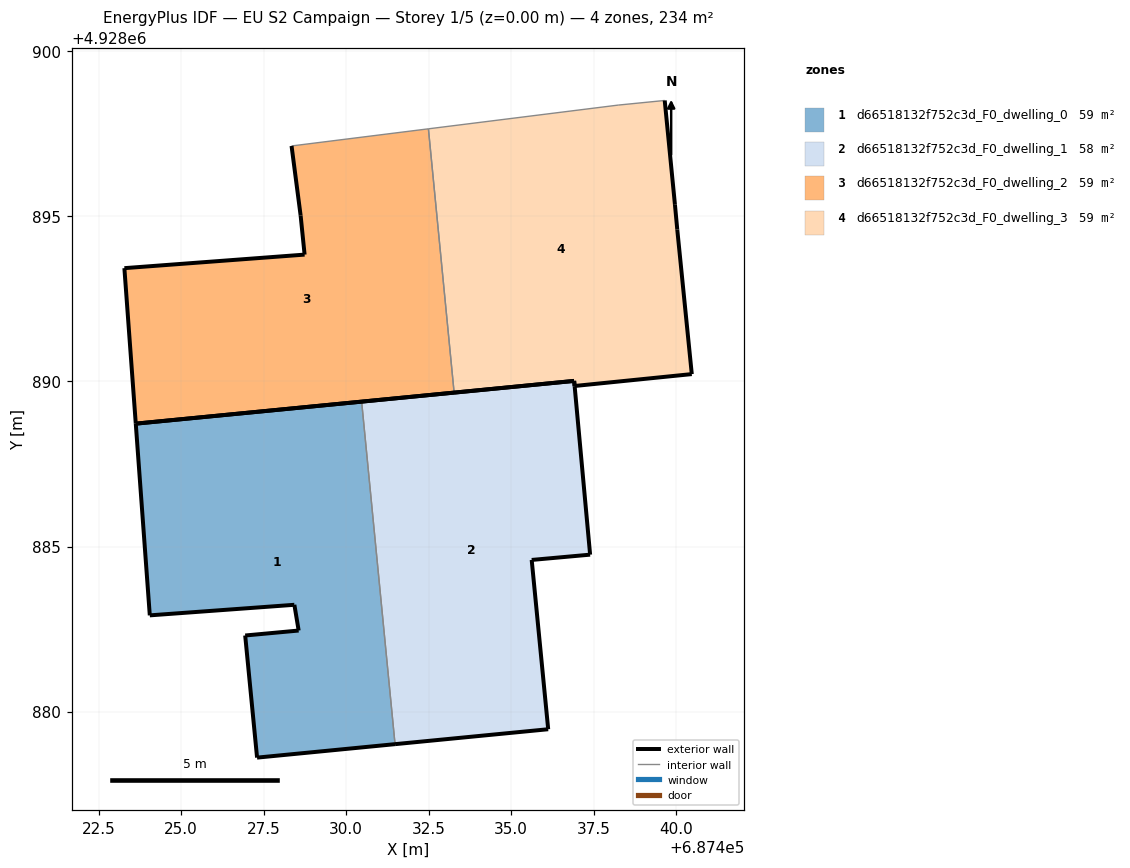
=== STOREY PLAN SPEC (per zone: floor XY polygon, exterior-wall plan segments, windows/doors) ===
zone 1: d66518132f752c3d_F0_dwelling_0  (58.6 m²)
  floor: (687431.48, 4928879.01) (687430.47, 4928889.39) (687423.62, 4928888.72) (687424.05, 4928882.91) (687428.43, 4928883.23) (687428.56, 4928882.45) (687426.94, 4928882.30) (687427.30, 4928878.60)
  exterior wall: (687426.94, 4928882.30) – (687428.56, 4928882.45)  [1.6 m]
  exterior wall: (687428.56, 4928882.45) – (687428.43, 4928883.23)  [0.8 m]
  exterior wall: (687428.43, 4928883.23) – (687424.05, 4928882.91)  [4.4 m]
  exterior wall: (687424.05, 4928882.91) – (687423.62, 4928888.72)  [5.8 m]
  exterior wall: (687423.62, 4928888.72) – (687430.47, 4928889.39)  [6.9 m]
  exterior wall: (687431.48, 4928879.01) – (687427.30, 4928878.60)  [4.2 m]
  exterior wall: (687427.30, 4928878.60) – (687426.94, 4928882.30)  [3.7 m]
  interior walls: 1
zone 2: d66518132f752c3d_F0_dwelling_1  (58.1 m²)
  floor: (687436.12, 4928879.46) (687435.62, 4928884.59) (687437.39, 4928884.75) (687436.92, 4928889.86) (687436.91, 4928890.02) (687436.90, 4928890.02) (687430.47, 4928889.39) (687431.48, 4928879.01)
  exterior wall: (687437.39, 4928884.75) – (687435.62, 4928884.59)  [1.8 m]
  exterior wall: (687435.62, 4928884.59) – (687436.12, 4928879.46)  [5.2 m]
  exterior wall: (687436.12, 4928879.46) – (687431.48, 4928879.01)  [4.7 m]
  exterior wall: (687430.47, 4928889.39) – (687436.90, 4928890.02)  [6.5 m]
  exterior wall: (687436.90, 4928890.02) – (687436.91, 4928890.02)  [0.0 m]
  exterior wall: (687436.91, 4928890.02) – (687436.92, 4928889.86)  [0.2 m]
  exterior wall: (687436.92, 4928889.86) – (687437.39, 4928884.75)  [5.1 m]
  interior walls: 1
zone 3: d66518132f752c3d_F0_dwelling_2  (58.6 m²)
  floor: (687433.27, 4928889.66) (687432.49, 4928897.65) (687428.34, 4928897.13) (687428.62, 4928895.02) (687428.74, 4928893.84) (687423.28, 4928893.43) (687423.62, 4928888.72)
  exterior wall: (687433.27, 4928889.66) – (687423.62, 4928888.72)  [9.7 m]
  exterior wall: (687423.62, 4928888.72) – (687423.28, 4928893.43)  [4.7 m]
  exterior wall: (687423.28, 4928893.43) – (687428.74, 4928893.84)  [5.5 m]
  exterior wall: (687428.74, 4928893.84) – (687428.62, 4928895.02)  [1.2 m]
  exterior wall: (687428.62, 4928895.02) – (687428.34, 4928897.13)  [2.1 m]
  interior walls: 2
zone 4: d66518132f752c3d_F0_dwelling_3  (59.1 m²)
  floor: (687440.47, 4928890.22) (687440.03, 4928894.60) (687439.96, 4928895.35) (687439.65, 4928898.51) (687438.24, 4928898.37) (687432.49, 4928897.65) (687433.27, 4928889.66) (687436.91, 4928890.02) (687436.92, 4928889.86)
  exterior wall: (687436.92, 4928889.86) – (687436.91, 4928890.02)  [0.2 m]
  exterior wall: (687436.91, 4928890.02) – (687433.27, 4928889.66)  [3.7 m]
  exterior wall: (687439.65, 4928898.51) – (687439.96, 4928895.35)  [3.2 m]
  exterior wall: (687439.96, 4928895.35) – (687440.03, 4928894.60)  [0.8 m]
  exterior wall: (687440.03, 4928894.60) – (687440.47, 4928890.22)  [4.4 m]
  exterior wall: (687440.47, 4928890.22) – (687436.92, 4928889.86)  [3.6 m]
  interior walls: 3

=== DERIVED (storey summary) ===
Building: EU S2 Campaign
Storey: 1 of 5  (floor level z = 0.00 m)
Storey gross floor area: 234.4 m²
Zones on this storey: 4
  - d66518132f752c3d_F0_dwelling_0: floor 58.6 m²; exterior wall 27.4 m (82.3 m²); WWR 0.0%
  - d66518132f752c3d_F0_dwelling_1: floor 58.1 m²; exterior wall 23.3 m (70.0 m²); WWR 0.0%
  - d66518132f752c3d_F0_dwelling_2: floor 58.6 m²; exterior wall 23.2 m (69.6 m²); WWR 0.0%
  - d66518132f752c3d_F0_dwelling_3: floor 59.1 m²; exterior wall 15.7 m (47.1 m²); WWR 0.0%
Zone adjacency (shared interzone walls):
  - d66518132f752c3d_F0_dwelling_0 ↔ d66518132f752c3d_F0_dwelling_1
  - d66518132f752c3d_F0_dwelling_2 ↔ d66518132f752c3d_F0_dwelling_3